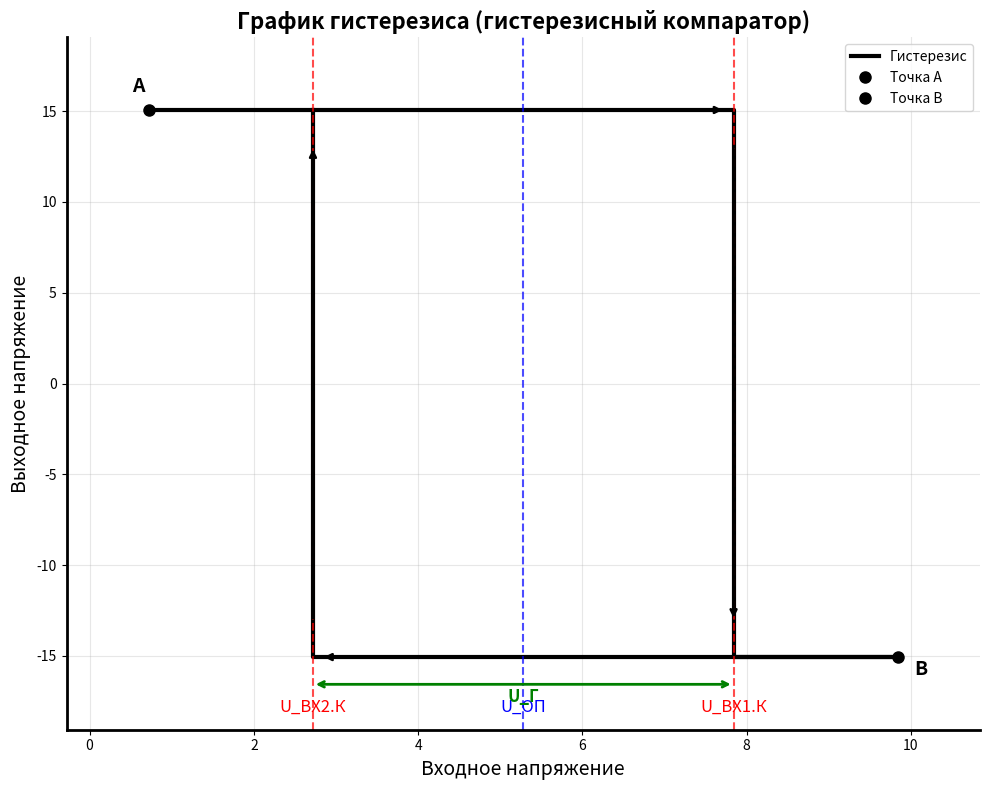

This figure's Python source:
import matplotlib.pyplot as plt
import numpy as np

# Параметры гистерезиса
U_VX1_K = 7.84  # Пороговое значение для перехода с высокого на низкий уровень
U_VX2_K = 2.72  # Пороговое значение для перехода с низкого на высокий уровень
U_OP = (U_VX1_K + U_VX2_K) / 2  # Опорное напряжение (среднее значение)
U_G = U_VX1_K - U_VX2_K  # Ширина гистерезиса

# Выходные уровни
U_OUT_HIGH = 15.062
U_OUT_LOW = -15.061

# Создание фигуры и осей
fig, ax = plt.subplots(figsize=(10, 8))

# Построение петли гистерезиса
# Верхняя горизонтальная линия (высокий уровень)
x_upper = np.linspace(U_VX2_K - 2, U_VX1_K, 100)
y_upper = np.full_like(x_upper, U_OUT_HIGH)

# Вертикальная линия вниз (переход с высокого на низкий)
x_down = np.full(50, U_VX1_K)
y_down = np.linspace(U_OUT_HIGH, U_OUT_LOW, 50)

# Нижняя горизонтальная линия (низкий уровень)
x_lower = np.linspace(U_VX1_K, U_VX1_K + 2, 100)
y_lower = np.full_like(x_lower, U_OUT_LOW)

# Вертикальная линия вверх (переход с низкого на высокий)
x_up = np.full(50, U_VX2_K)
y_up = np.linspace(U_OUT_LOW, U_OUT_HIGH, 50)

# Объединение всех сегментов
x_hysteresis = np.concatenate([x_upper, x_down, x_lower, x_up])
y_hysteresis = np.concatenate([y_upper, y_down, y_lower, y_up])

# Построение графика
ax.plot(x_hysteresis, y_hysteresis, 'k-', linewidth=3, label='Гистерезис')

# Добавление стрелок для указания направления
# Стрелка на верхней горизонтальной линии
ax.annotate('', xy=(U_VX1_K - 0.1, U_OUT_HIGH), xytext=(U_VX1_K - 0.3, U_OUT_HIGH),
            arrowprops=dict(arrowstyle='->', color='black', lw=2))

# Стрелка на вертикальной линии вниз
ax.annotate('', xy=(U_VX1_K, U_OUT_LOW + 2), xytext=(U_VX1_K, U_OUT_HIGH - 2),
            arrowprops=dict(arrowstyle='->', color='black', lw=2))

# Стрелка на нижней горизонтальной линии
ax.annotate('', xy=(U_VX2_K + 0.1, U_OUT_LOW), xytext=(U_VX2_K + 0.3, U_OUT_LOW),
            arrowprops=dict(arrowstyle='->', color='black', lw=2))

# Стрелка на вертикальной линии вверх
ax.annotate('', xy=(U_VX2_K, U_OUT_HIGH - 2), xytext=(U_VX2_K, U_OUT_LOW + 2),
            arrowprops=dict(arrowstyle='->', color='black', lw=2))

# Отметка точек A и B
ax.plot(U_VX2_K - 2, U_OUT_HIGH, 'ko', markersize=8, label='Точка A')
ax.plot(U_VX1_K + 2, U_OUT_LOW, 'ko', markersize=8, label='Точка B')

# Добавление подписей
ax.text(U_VX2_K - 2.2, U_OUT_HIGH + 1, 'A', fontsize=14, fontweight='bold')
ax.text(U_VX1_K + 2.2, U_OUT_LOW - 1, 'B', fontsize=14, fontweight='bold')

# Подписи пороговых значений
ax.axvline(x=U_VX1_K, color='red', linestyle='--', alpha=0.7)
ax.axvline(x=U_VX2_K, color='red', linestyle='--', alpha=0.7)
ax.axvline(x=U_OP, color='blue', linestyle='--', alpha=0.7)

ax.text(U_VX1_K, U_OUT_LOW - 3, 'U_ВХ1.К', fontsize=12, ha='center', color='red')
ax.text(U_VX2_K, U_OUT_LOW - 3, 'U_ВХ2.К', fontsize=12, ha='center', color='red')
ax.text(U_OP, U_OUT_LOW - 3, 'U_ОП', fontsize=12, ha='center', color='blue')

# Стрелка для ширины гистерезиса
ax.annotate('', xy=(U_VX1_K, U_OUT_LOW - 1.5), xytext=(U_VX2_K, U_OUT_LOW - 1.5),
            arrowprops=dict(arrowstyle='<->', color='green', lw=2))
ax.text(U_OP, U_OUT_LOW - 2.5, 'U_Г', fontsize=12, ha='center', color='green', fontweight='bold')

# Настройка осей
ax.set_xlim(U_VX2_K - 3, U_VX1_K + 3)
ax.set_ylim(U_OUT_LOW - 4, U_OUT_HIGH + 4)
ax.set_xlabel('Входное напряжение', fontsize=14)
ax.set_ylabel('Выходное напряжение', fontsize=14)
ax.set_title('График гистерезиса (гистерезисный компаратор)', fontsize=16, fontweight='bold')

# Добавление сетки
ax.grid(True, alpha=0.3)

# Добавление легенды
ax.legend(loc='upper right')

# Настройка внешнего вида
ax.spines['top'].set_visible(False)
ax.spines['right'].set_visible(False)
ax.spines['left'].set_linewidth(2)
ax.spines['bottom'].set_linewidth(2)

plt.tight_layout()
plt.show()

# Вывод информации о параметрах
print(f"Пороговое значение U_ВХ1.К: {U_VX1_K} В")
print(f"Пороговое значение U_ВХ2.К: {U_VX2_K} В")
print(f"Опорное напряжение U_ОП: {U_OP:.3f} В")
print(f"Ширина гистерезиса U_Г: {U_G:.3f} В")
print(f"Высокий выходной уровень: {U_OUT_HIGH} В")
print(f"Низкий выходной уровень: {U_OUT_LOW} В")